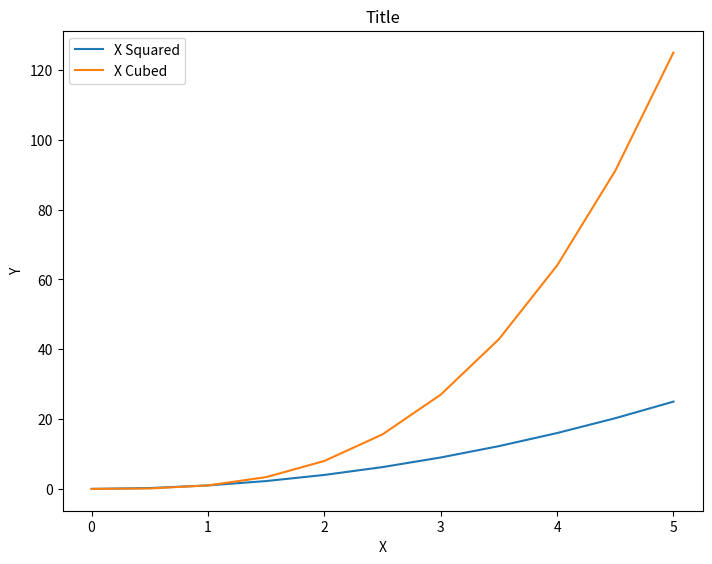

The matplotlib source for this figure:
# all three matplotlib lectures are within this file
# most popular plotting lib for Python
# gives control over every aspect of figure
#matplotlib.org - official website with examples + code examples
import matplotlib.pyplot as plt
# ***plt.show() will be used each time we'd like to show the plot
import numpy as np
x = np.linspace(0,5,11)
y = x ** 2
# print(x)
# print(y)
# two methods of plotting - functional and OO method
# functional
# plt.plot(x,y, '-b') #-b for color blue
# plt.xlabel('X label')
# plt.ylabel('Y label')
# plt.title('SomeTitle')
# plt.show()
# multiple plots on same canvas
# plt.subplot(1,2,1) #rows, cols, plotnumber refering to
# plt.plot(x,y,'r')
#
# plt.subplot(1,2,2)
# plt.plot(y,x,'b')
# plt.show()

# OO method
# fig = plt.figure()
# axes = fig.add_axes([0.1,0.1,0.8,0.8]) #left, bottom, width, height
# axes.plot(x,y)
# axes.set_xlabel('X label')
# axes.set_ylabel('Y label')
# axes.set_title('Title')
# plt.show()

# fig = plt.figure()
# axes1 = fig.add_axes([0.1,0.1,0.8,0.8]) #left, bottom, width, height
# axes2 = fig.add_axes([0.2,0.5,0.4,0.3])
# axes1.plot(x,y)
# axes2.plot(y,x)
# axes1.set_title('Larger Plot')
# axes2.set_title('Smaller plot')
# fig, axes =  plt.subplots(nrows=1, ncols=2) #2 subplots - tuple unpacking
# axes[0].plot(x,y)
# axes[0].set_title('First Plot')
#
# axes[1].plot(y,x)
# axes[1].set_title('Second Plot')
# plt.tight_layout() #just for nice plotting without any "tight values"
# # Figure size and DPI
# plt.show()


# fig,axes = plt.subplots(nrows=2, ncols=1, figsize=(8,2))
# axes[0].plot(x,y)
# axes[1].plot(y,x)
# plt.tight_layout()
# plt.show()
# fig.savefig('myPic.png') #save figure to a file
fig = plt.figure()
ax = fig.add_axes([0,0,1,1])
ax.plot(x,x**2, label='X Squared')
ax.plot(x,x**3, label='X Cubed')
ax.set_title('Title')
ax.set_xlabel('X')
ax.set_ylabel('Y')

ax.legend(loc=0)
plt.show()
